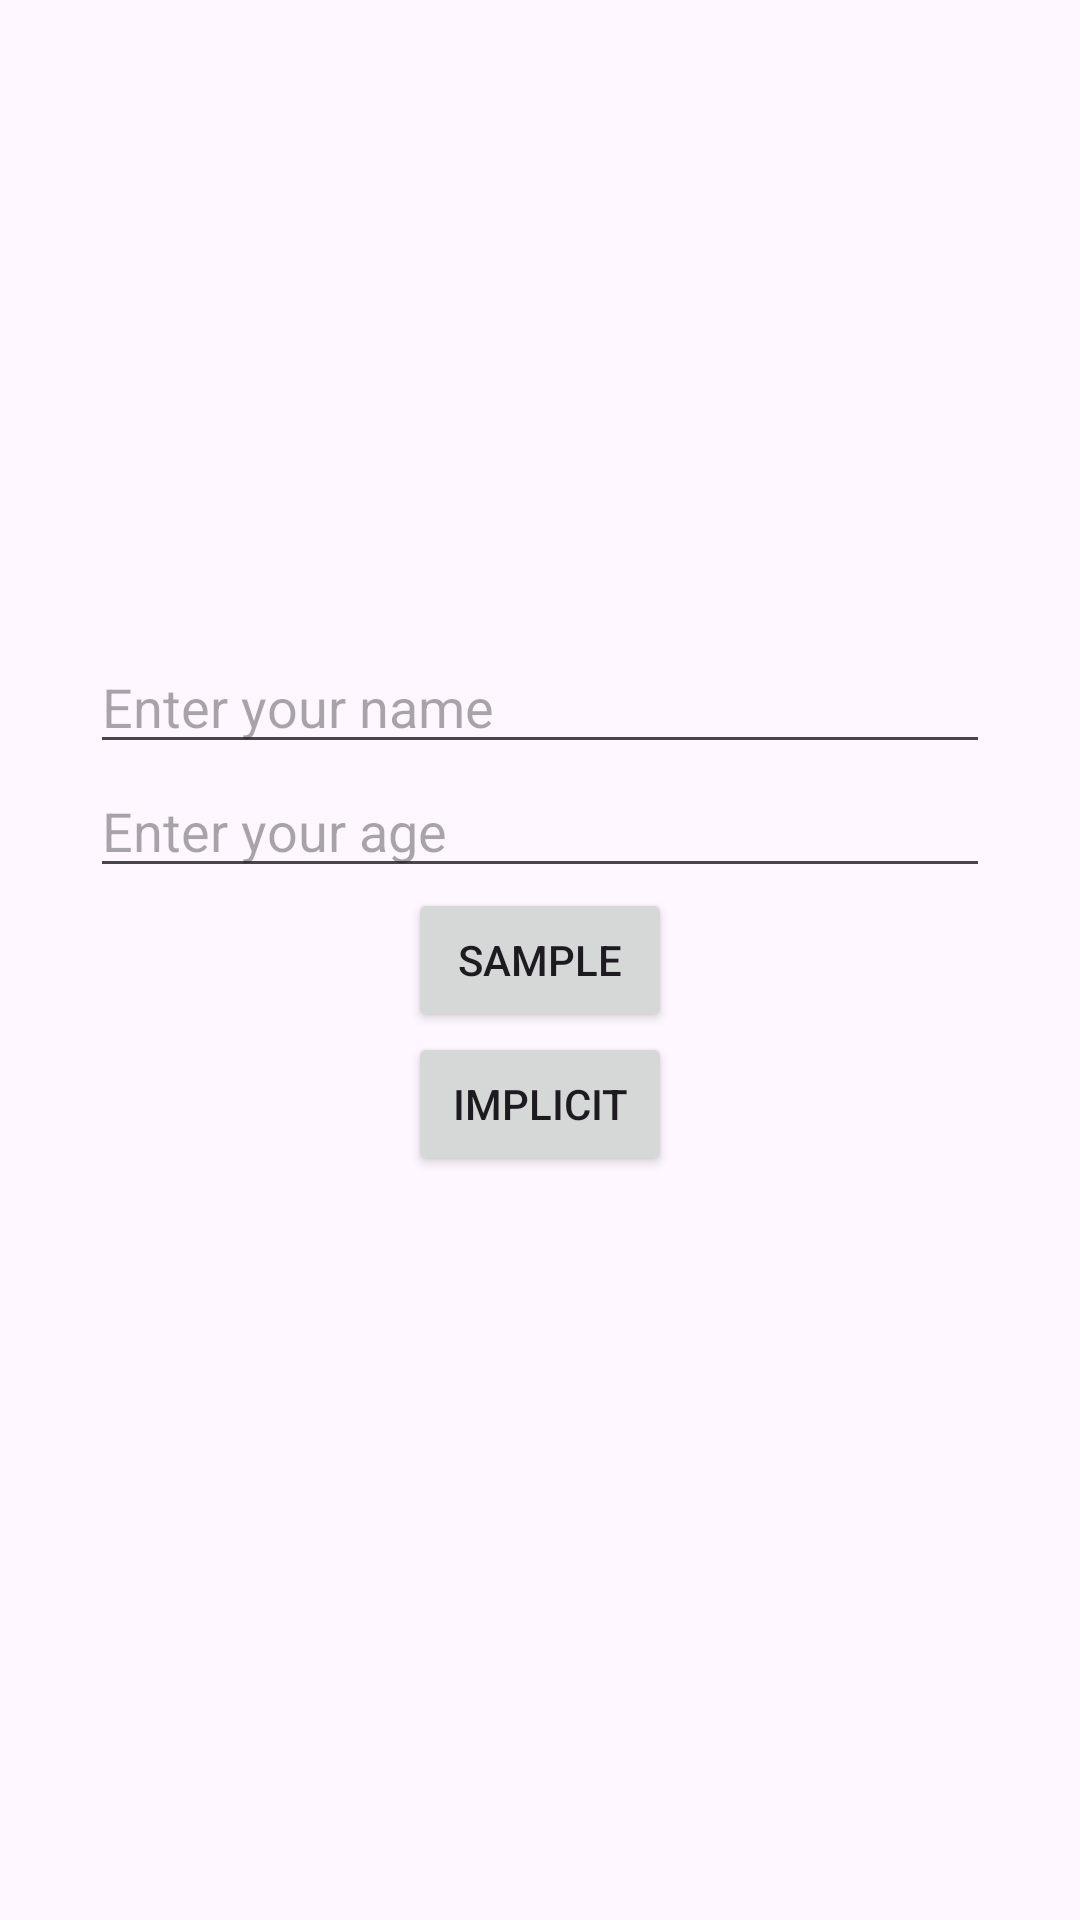

This screen was rendered from an Android layout file. Write that file and the resources it references.
<!-- AndroidManifest.xml: application theme Theme.QuizReviewApplication -->
<!-- res/layout/activity_main.xml -->
<?xml version="1.0" encoding="utf-8"?>
<RelativeLayout xmlns:android="http://schemas.android.com/apk/res/android"
    xmlns:app="http://schemas.android.com/apk/res-auto"
    xmlns:tools="http://schemas.android.com/tools"
    android:id="@+id/main"
    android:layout_width="match_parent"
    android:layout_height="match_parent"
    tools:context=".MainActivity">

    <EditText
        android:layout_width="300dp"
        android:layout_height="wrap_content"
        android:hint="Enter your name"
        android:id="@+id/name"
        android:layout_centerInParent="true"
        android:layout_above="@id/age"
        />
    <EditText
        android:layout_width="300dp"
        android:layout_height="wrap_content"
        android:layout_above="@+id/btn"
        android:hint="Enter your age"
        android:id="@+id/age"
        android:layout_centerInParent="true"
        />

    <Button
        android:layout_width="wrap_content"
        android:layout_height="wrap_content"
        android:id="@+id/btn"
        android:text="Sample"
        android:layout_centerInParent="true"
        />
    <Button
        android:layout_width="wrap_content"
        android:layout_height="wrap_content"
        android:text="Implicit"
        android:id="@+id/imp_btn"
        android:layout_below="@id/btn"
        android:layout_centerInParent="true"
        />

</RelativeLayout>
<!-- resources referenced by this layout -->
<resources>
  <style name="Theme.QuizReviewApplication" parent="Base.Theme.QuizReviewApplication" />
  <style name="Base.Theme.QuizReviewApplication" parent="Theme.Material3.DayNight.NoActionBar">
          
          
      </style>
</resources>
